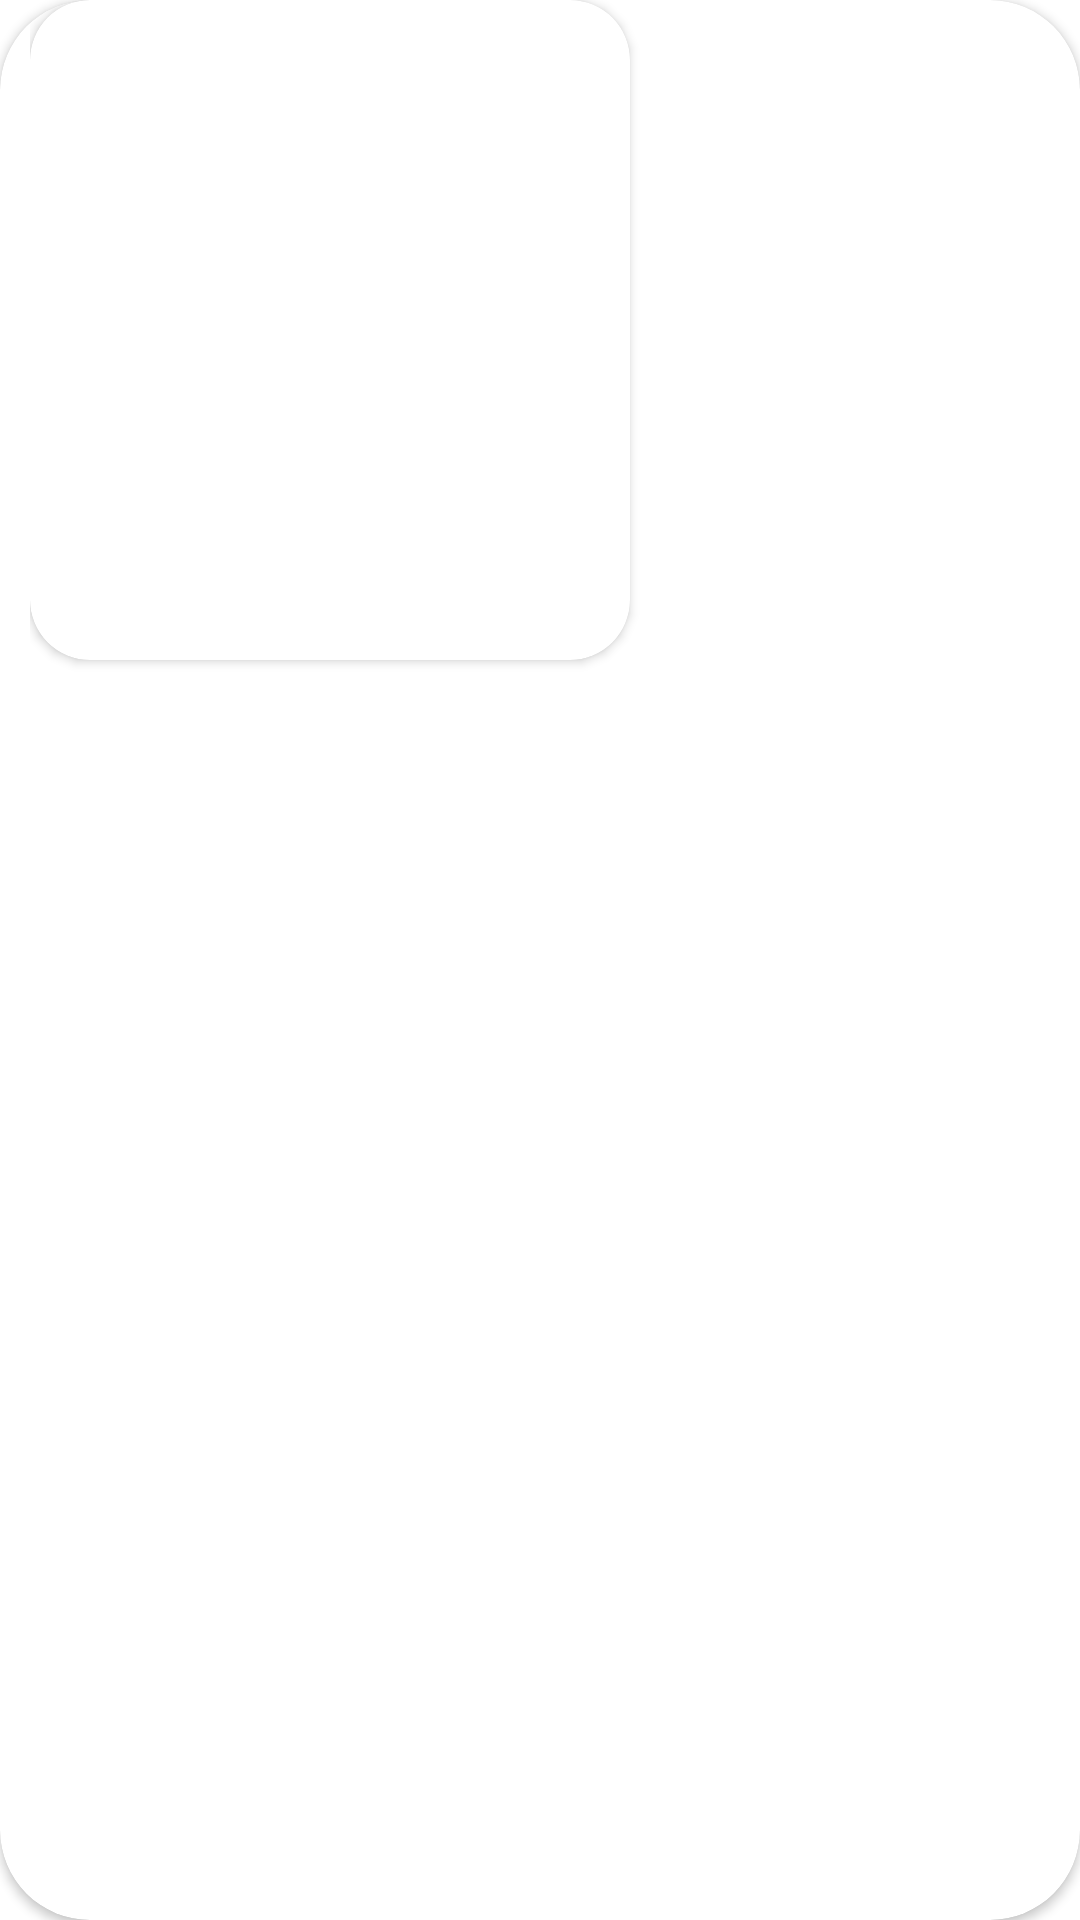

The Android layout XML behind this screen, and the referenced resources:
<!-- AndroidManifest.xml: application theme Theme.NearestNeedCustomer -->
<!-- res/layout/itemdisplaylayout.xml -->
<?xml version="1.0" encoding="utf-8"?>
<androidx.cardview.widget.CardView xmlns:android="http://schemas.android.com/apk/res/android"
    android:layout_width="match_parent"
    android:layout_height="wrap_content"
    android:layout_marginTop="10dp"
    xmlns:app="http://schemas.android.com/apk/res-auto"
    app:cardCornerRadius="30dp">

    <LinearLayout
        android:layout_width="match_parent"
        android:layout_height="wrap_content"
        android:background="@drawable/shaowlayout"
        android:id="@+id/layoutclick"
        android:layout_marginRight="10dp"
        android:layout_marginLeft="10dp"
        android:orientation="horizontal">

        <androidx.cardview.widget.CardView
            android:layout_width="0dp"
            android:layout_height="220dp"
            app:cardCornerRadius="20dp"
            android:layout_weight="1"
            android:layout_marginBottom="10dp"
            android:layout_gravity="center_horizontal"
            android:id="@+id/specimage">
            <ImageView
                android:layout_width="match_parent"
                android:layout_height="match_parent"
                android:id="@+id/imageview"/>
        </androidx.cardview.widget.CardView>


        <LinearLayout
            android:layout_width="wrap_content"
            android:layout_height="wrap_content"
            android:orientation="vertical">
            <LinearLayout
                android:layout_width="wrap_content"
                android:layout_height="wrap_content"
                android:orientation="horizontal">
                <ImageView
                    android:layout_width="50dp"
                    android:layout_height="50dp"
                    android:layout_marginTop="10dp"
                    android:id="@+id/addfav"
                    android:layout_marginBottom="30dp"
                    android:src="@drawable/ic_launcher_foreground"
                    android:layout_marginRight="20dp"
                    android:layout_marginLeft="20dp"
                    />
                <ImageView
                    android:layout_width="50dp"
                    android:layout_height="50dp"
                    android:id="@+id/addcartbtton"
                    android:src="@drawable/ic_launcher_foreground"
                    android:layout_marginBottom="30dp"
                    android:layout_marginTop="10dp"/>
            </LinearLayout>

            <TextView
                android:layout_width="match_parent"
                android:layout_height="wrap_content"
                android:textSize="24dp"
                android:textStyle="bold"
                android:layout_marginLeft="10dp"

                android:layout_marginTop="20dp"
                android:id="@+id/Specname"/>
            <TextView
                android:layout_width="match_parent"
                android:layout_height="wrap_content"
                android:textSize="20dp"
                android:layout_marginTop="20dp"
                android:textColor="#EF3434"
                android:layout_marginLeft="10dp"
                android:textStyle="bold"
                android:id="@+id/Specprice"/>
            <TextView
                android:layout_width="match_parent"
                android:layout_height="wrap_content"
                android:textSize="20dp"
                android:layout_marginTop="20dp"
                android:textColor="#EF3434"
                android:layout_marginLeft="10dp"
                android:textStyle="bold"
                android:id="@+id/Specdesc"/>

        </LinearLayout>


    </LinearLayout>
</androidx.cardview.widget.CardView>
<!-- resources referenced by this layout -->
<resources>
  <style name="Theme.NearestNeedCustomer" parent="Theme.MaterialComponents.DayNight.DarkActionBar">
          
          <item name="colorPrimary">@color/purple_500</item>
          <item name="colorPrimaryVariant">@color/purple_700</item>
          <item name="colorOnPrimary">@color/white</item>
          
          <item name="colorSecondary">@color/teal_200</item>
          <item name="colorSecondaryVariant">@color/teal_700</item>
          <item name="colorOnSecondary">@color/black</item>
          
          <item name="android:statusBarColor" tools:targetApi="l">?attr/colorPrimaryVariant</item>
          
      </style>
  <!-- not gathered from this repository: default colours our renderer supplied (Android Studio template values) -->
  <color name="purple_500">#FF6200EE</color>
  <color name="purple_700">#FF3700B3</color>
  <color name="teal_200">#FF03DAC5</color>
  <color name="teal_700">#FF018786</color>
  <color name="black">#FF000000</color>
  <color name="white">#FFFFFFFF</color>
</resources>
